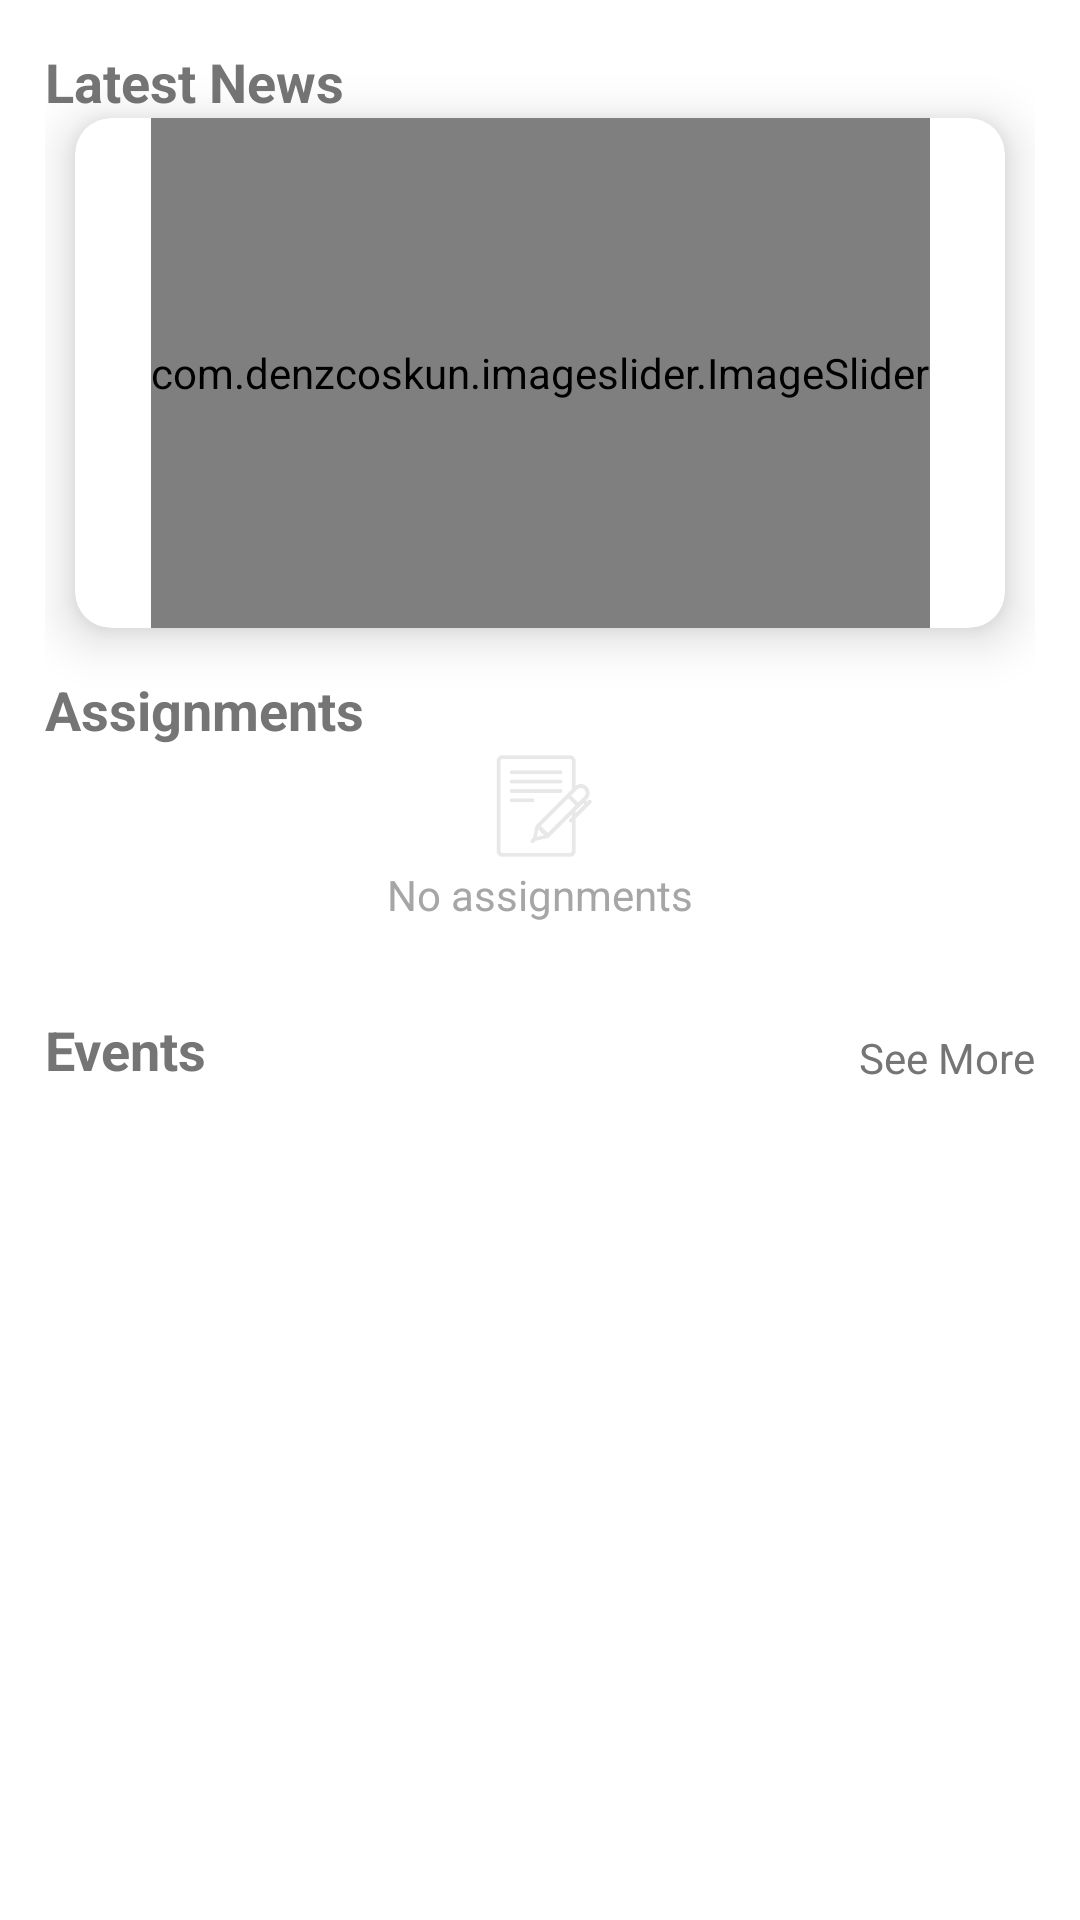

Produce the Android XML layout that renders to this screen, including the resource entries it uses.
<!-- AndroidManifest.xml: application theme Theme.EsmMobile -->
<!-- res/layout/fragment_home.xml -->
<?xml version="1.0" encoding="utf-8"?>
<ScrollView xmlns:android="http://schemas.android.com/apk/res/android"
    xmlns:tools="http://schemas.android.com/tools"
    android:layout_width="match_parent"
    android:layout_height="match_parent"
    xmlns:app="http://schemas.android.com/apk/res-auto"
    android:fillViewport="true"
    tools:context=".ui.mainScreen.HomeFragment">

    <androidx.constraintlayout.widget.ConstraintLayout
        android:layout_width="match_parent"
        android:layout_height="wrap_content"
        android:background="@color/white">

        <androidx.constraintlayout.widget.ConstraintLayout
            android:id="@+id/mainLayout"
            android:layout_width="match_parent"
            android:layout_height="wrap_content"
            android:background="@color/white"
            android:padding="15dp"
            app:layout_constraintEnd_toEndOf="parent"
            app:layout_constraintStart_toStartOf="parent"
            app:layout_constraintTop_toTopOf="parent">

            <TextView
                android:id="@+id/latestNews"
                android:layout_width="wrap_content"
                android:layout_height="wrap_content"
                android:text="@string/latest_news"
                android:textColor="#757575"
                android:textSize="18sp"
                android:textStyle="bold"
                app:layout_constraintStart_toStartOf="parent"
                app:layout_constraintTop_toTopOf="parent" />

            <com.google.android.material.card.MaterialCardView
                android:id="@+id/materialCardView"
                android:layout_width="match_parent"
                android:layout_height="wrap_content"
                app:cardCornerRadius="12dp"
                app:cardElevation="10dp"
                android:layout_marginStart="10dp"
                android:layout_marginEnd="10dp"
                app:layout_constraintEnd_toEndOf="parent"
                app:layout_constraintStart_toStartOf="parent"
                app:layout_constraintTop_toBottomOf="@id/latestNews">

                <androidx.constraintlayout.widget.ConstraintLayout
                    android:layout_width="match_parent"
                    android:layout_height="match_parent">

                    <com.denzcoskun.imageslider.ImageSlider
                        android:id="@+id/image_slider"
                        android:background="#E0E6F3"
                        android:layout_width="wrap_content"
                        android:layout_height="170dp"
                        app:iss_auto_cycle="true"
                        app:iss_delay="1000"
                        app:iss_period="1000"
                        app:iss_text_align="CENTER"
                        app:layout_constraintBottom_toBottomOf="parent"
                        app:layout_constraintEnd_toEndOf="parent"
                        app:layout_constraintStart_toStartOf="parent"
                        app:layout_constraintTop_toTopOf="parent" />

                </androidx.constraintlayout.widget.ConstraintLayout>
            </com.google.android.material.card.MaterialCardView>

            <TextView
                android:id="@+id/assignmentsText"
                android:layout_width="wrap_content"
                android:layout_height="wrap_content"
                android:text="@string/assignments"
                android:textColor="#757575"
                android:textSize="18sp"
                android:textStyle="bold"
                android:layout_marginTop="15dp"
                app:layout_constraintStart_toStartOf="parent"
                app:layout_constraintTop_toBottomOf="@id/materialCardView"/>

            <ImageView
                android:id="@+id/no_assignments"
                android:layout_width="wrap_content"
                android:layout_height="40dp"
                android:contentDescription="@string/no_assignments"
                android:src="@drawable/no_assignments_for_home"
                app:layout_constraintEnd_toEndOf="parent"
                app:layout_constraintStart_toStartOf="parent"
                app:layout_constraintTop_toBottomOf="@id/assignmentsText" />

            <TextView
                android:id="@+id/no_assignments_text"
                android:layout_width="wrap_content"
                android:layout_height="wrap_content"
                android:text="@string/no_assignments"
                android:textColor="#A6A6A6"
                android:textSize="14sp"
                app:layout_constraintEnd_toEndOf="parent"
                app:layout_constraintStart_toStartOf="parent"
                app:layout_constraintTop_toBottomOf="@+id/no_assignments" />

            <TextView
                android:id="@+id/eventsText"
                android:layout_width="wrap_content"
                android:layout_height="wrap_content"
                android:layout_marginTop="30dp"
                android:text="@string/events"
                android:textColor="#757575"
                android:textSize="18sp"
                android:textStyle="bold"
                app:layout_constraintStart_toStartOf="parent"
                app:layout_constraintTop_toBottomOf="@+id/no_assignments_text" />

            <androidx.recyclerview.widget.RecyclerView
                android:id="@+id/eventsForHomeRecycler"
                android:layout_width="match_parent"
                android:layout_height="wrap_content"
                app:layout_constraintEnd_toEndOf="parent"
                app:layout_constraintStart_toStartOf="parent"
                app:layout_constraintTop_toBottomOf="@id/eventsText" />

            <TextView
                android:id="@+id/eventsSeeMore"
                android:layout_width="wrap_content"
                android:layout_height="wrap_content"
                android:text="@string/see_more"
                android:textColor="#757575"
                android:textSize="14sp"
                app:layout_constraintBottom_toTopOf="@+id/eventsForHomeRecycler"
                app:layout_constraintEnd_toEndOf="parent" />

        </androidx.constraintlayout.widget.ConstraintLayout>
    </androidx.constraintlayout.widget.ConstraintLayout>

</ScrollView>
<!-- resources referenced by this layout -->
<resources>
  <color name="white">#FFFFFFFF</color>
  <!-- drawable no_assignments_for_home: png bitmap (drawable-v24, 5348 bytes) -->
  <string name="assignments">Assignments</string>
  <string name="events">Events</string>
  <string name="latest_news">Latest News</string>
  <string name="no_assignments">No assignments</string>
  <string name="see_more">See More</string>
  <style name="Theme.EsmMobile" parent="Theme.MaterialComponents.DayNight.DarkActionBar">
          
          <item name="colorPrimary">@color/esm_color</item>
          <item name="colorPrimaryVariant">@color/esm_color</item>
          <item name="colorOnPrimary">@color/white</item>
          
          <item name="colorSecondary">@color/teal_200</item>
          <item name="colorSecondaryVariant">@color/teal_700</item>
          <item name="colorOnSecondary">@color/black</item>
          
          <item name="android:statusBarColor">?attr/colorPrimaryVariant</item>
          
      </style>
  <color name="esm_color">#130C36</color>
  <color name="teal_200">#FF03DAC5</color>
  <color name="teal_700">#FF018786</color>
  <color name="black">#FF000000</color>
</resources>
